Dataset: dataset (GitHub, Loshkaal/myCode). Classes: Domik, Ekomilk, Ekoniva, Nyanya, Spar.

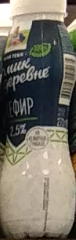
Label: Domik

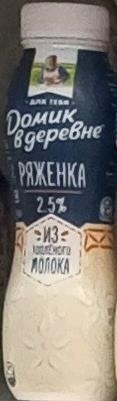
Label: Domik

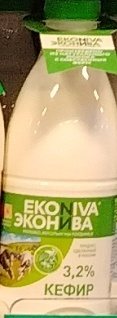
Label: Ekoniva

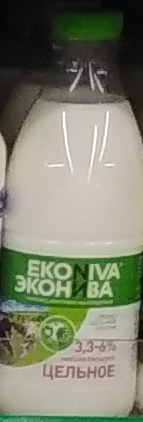
Label: Ekoniva

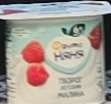
Label: Nyanya

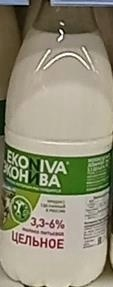
Label: Ekoniva
